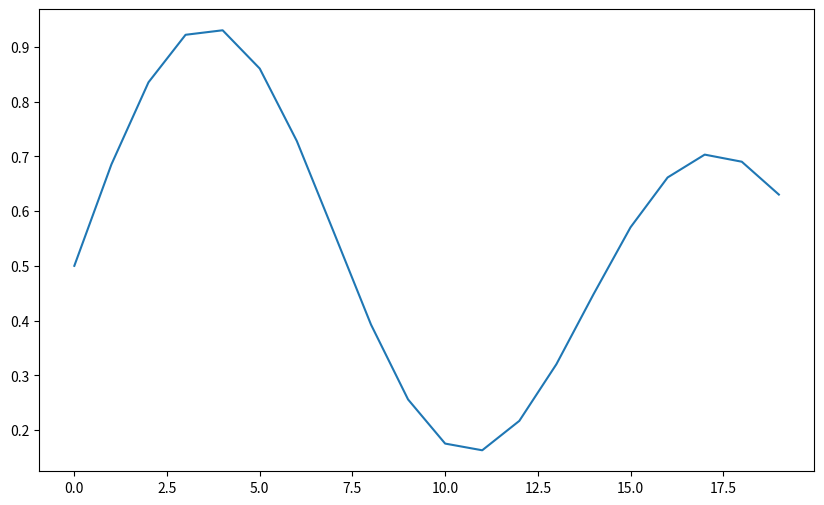

Write the Python code that produced this figure. (Note: this script raises an exception after producing the figure.)
import numpy as np
import matplotlib.pyplot as plt

class MLP:
    def __init__(self, input_size, hidden_size, output_size):
        self.input_size = input_size
        self.hidden_size = hidden_size
        self.output_size = output_size
        
        self.W1 = np.random.randn(self.input_size, self.hidden_size) # Weights for the input layer
        self.b1 = np.zeros((1, self.hidden_size)) # Biases for the input layer
        self.W2 = np.random.randn(self.hidden_size, self.output_size) # Weights for the hidden layer
        self.b2 = np.zeros((1, self.output_size)) # Biases for the hidden layer
            
    # Forward pass. This is where the input data is passed through the network and output is generated
    def forward(self, X):
        weighed_sum = np.dot(X, self.W1) + self.b1
        self.hidden_layer_output = np.tanh(weighed_sum)
        output_layer_output = np.dot(self.hidden_layer_output, self.W2) + self.b2 # Linear activation function
        
        return output_layer_output
    
    # Backward pass. This is where the network learns from the error and updates its weights and biases
    def backward(self, X, expected, output, learning_rate):
        num_samples = X.shape[0]

        error_output_layer = output - expected
        gradient_W2 = (1 / num_samples) * np.dot(self.hidden_layer_output.T, error_output_layer)
        gradient_b2 = (1 / num_samples) * np.sum(error_output_layer, axis=0, keepdims=True)

        error_hidden_layer = np.dot(error_output_layer, self.W2.T) * (1 - np.power(self.hidden_layer_output, 2))
        gradient_W1 = (1 / num_samples) * np.dot(X.T, error_hidden_layer)
        gradient_b1 = (1 / num_samples) * np.sum(error_hidden_layer, axis=0, keepdims=True)        
        
        self.W2 -= learning_rate * gradient_W2
        self.b2 -= learning_rate * gradient_b2
        self.W1 -= learning_rate * gradient_W1
        self.b1 -= learning_rate * gradient_b1

# Target function to get the expected output
def target_function(x):
    return (1 + 0.6 * np.sin(2 * np.pi * x / 0.7) + 0.3 * np.sin(2 * np.pi * x)) / 2
    
# For 1 input
X = np.linspace(0, 1, 20).reshape(-1, 1)
expected_output = target_function(X)
mlp = MLP(input_size=1, hidden_size=6, output_size=1)

training_iterations = 100000 # AKA epochs
learning_rate = 0.01 

############
# Training #
############
for _ in range(training_iterations):
    output = mlp.forward(X)
    mlp.backward(X, expected_output, output, learning_rate)

###########
# Testing #
###########
TESTING_X = np.linspace(0, 1, 200).reshape(-1, 1)
predicted_output = mlp.forward(TESTING_X)
    
# Plot the expected and predicted output:
plt.figure(figsize=(10, 6))
plt.plot(expected_output, label='Expected')
plt.savefig('lab2/expected.png')

plt.figure(figsize=(10, 6))
plt.plot(predicted_output, label='Predicted')
plt.savefig('lab2/predicted.png')
